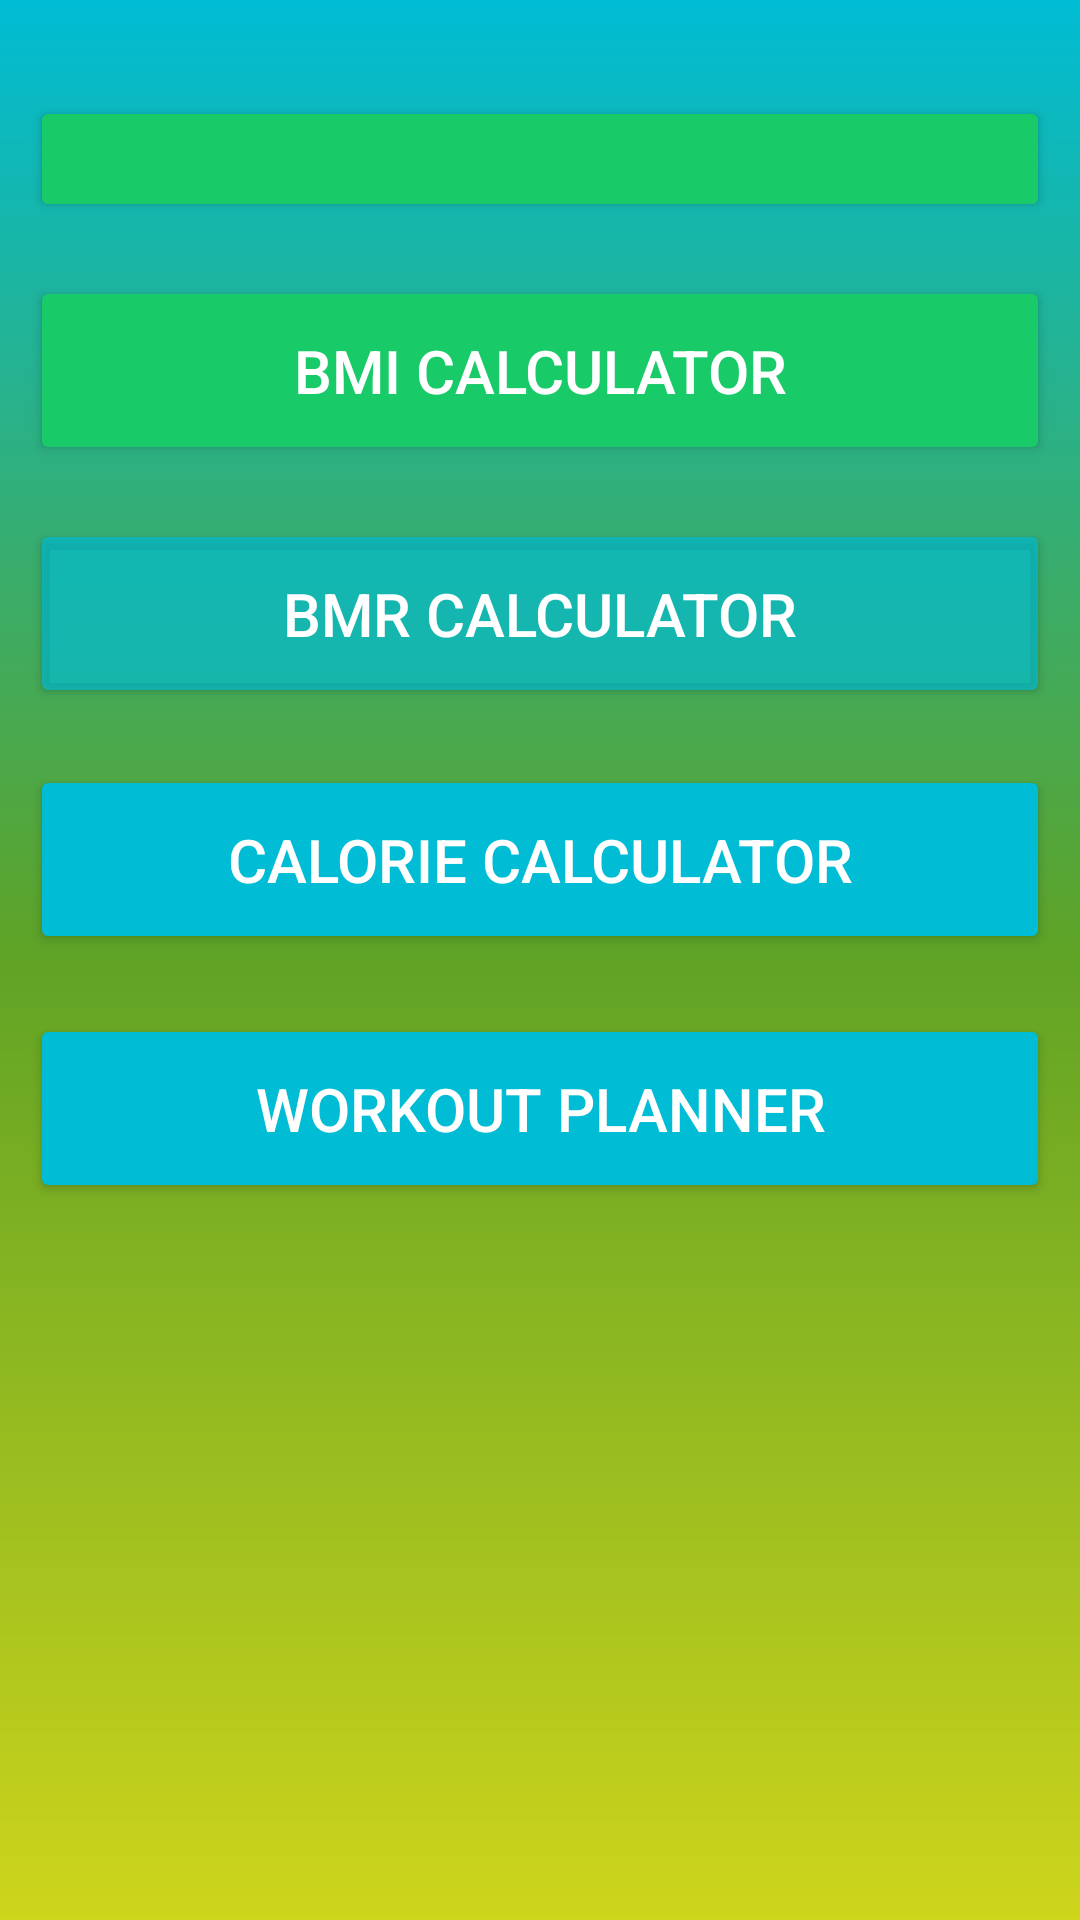

Layout XML and referenced resources for this Android screen:
<!-- AndroidManifest.xml: application theme Theme.SOLOapp -->
<!-- res/layout/activity_dashboard.xml -->
<?xml version="1.0" encoding="utf-8"?>
<RelativeLayout xmlns:android="http://schemas.android.com/apk/res/android"
    xmlns:app="http://schemas.android.com/apk/res-auto"
    xmlns:tools="http://schemas.android.com/tools"
    android:layout_width="match_parent"
    android:layout_height="match_parent"
    android:background="@drawable/login_bg"
    tools:context=".Dashboard">


    <TextView
        android:id="@+id/textView"
        android:layout_width="wrap_content"
        android:layout_height="wrap_content"
        android:layout_alignParentEnd="true"
        android:layout_alignParentBottom="true"
        android:layout_marginEnd="162dp"
        android:layout_marginBottom="681dp"
        android:text="Home"
        android:textAlignment="center"
        android:textColor="#F8F8F8"
        android:textSize="30sp"
        app:layout_anchorGravity="center" />

    <Button
        android:id="@+id/Task_btn"
        android:layout_width="match_parent"
        android:layout_height="wrap_content"
        android:layout_alignBottom="@+id/calorie_btn"
        android:layout_marginTop="32dp"
        android:layout_marginBottom="244dp"
        android:backgroundTint="#18CA68"
        android:padding="18dp"
        android:layout_marginLeft="10dp"
        android:layout_marginRight="10dp"
        android:text="Task To Do"
        android:textColor="#FFFFFF"
        android:textSize="20sp" />

    <Button
        android:id="@+id/BMI_btn"
        android:layout_width="match_parent"
        android:layout_height="wrap_content"
        android:layout_alignBottom="@+id/calorie_btn"
        android:layout_marginTop="32dp"
        android:layout_marginBottom="163dp"
        android:layout_marginLeft="10dp"
        android:layout_marginRight="10dp"
        android:backgroundTint="#18CA68"
        android:padding="18dp"
        android:text="BMI Calculator"
        android:textColor="#FFFFFF"
        android:textSize="20sp" />

    <Button
        android:id="@+id/BMR_btn"
        android:layout_width="match_parent"
        android:layout_height="wrap_content"
        android:layout_alignBottom="@+id/calorie_btn"
        android:layout_marginTop="32dp"
        android:layout_marginBottom="82dp"
        android:layout_marginLeft="10dp"
        android:layout_marginRight="10dp"
        android:backgroundTint="#AB00BCD4"
        android:padding="18dp"
        android:text="BMR Calculator"
        android:textColor="#FFFFFF"
        android:textSize="20sp" />

    <Button
        android:id="@+id/calorie_btn"
        android:layout_width="match_parent"
        android:layout_height="wrap_content"
        android:layout_alignParentBottom="true"
        android:layout_marginLeft="10dp"
        android:layout_marginTop="32dp"
        android:layout_marginRight="10dp"
        android:layout_marginBottom="322dp"
        android:backgroundTint="#00BCD4"
        android:padding="18dp"
        android:text="Calorie Calculator"
        android:textColor="#FFFFFF"
        android:textSize="20sp" />

    <Button
        android:id="@+id/wworkout_btn"
        android:layout_width="match_parent"
        android:layout_height="wrap_content"
        android:layout_alignParentBottom="true"
        android:layout_marginLeft="10dp"
        android:layout_marginTop="32dp"
        android:layout_marginRight="10dp"
        android:layout_marginBottom="239dp"
        android:backgroundTint="#00BCD4"
        android:padding="18dp"
        android:text="Workout Planner"
        android:textColor="#FFFFFF"
        android:textSize="20sp" />


</RelativeLayout>
<!-- resources referenced by this layout -->
<resources>
  <!-- drawable login_bg (drawable) -->
  <?xml version="1.0" encoding="utf-8"?>
  <shape xmlns:android="http://schemas.android.com/apk/res/android">
      <gradient android:type="linear" android:angle="100"
          android:startColor="#00BCD4" android:centerColor="#60A325" android:endColor="#CED51B"/>
  </shape>
  <style name="Theme.SOLOapp" parent="Base.Theme.SOLOapp" />
  <style name="Base.Theme.SOLOapp" parent="Theme.Material3.DayNight.NoActionBar">
          
          
      </style>
</resources>
